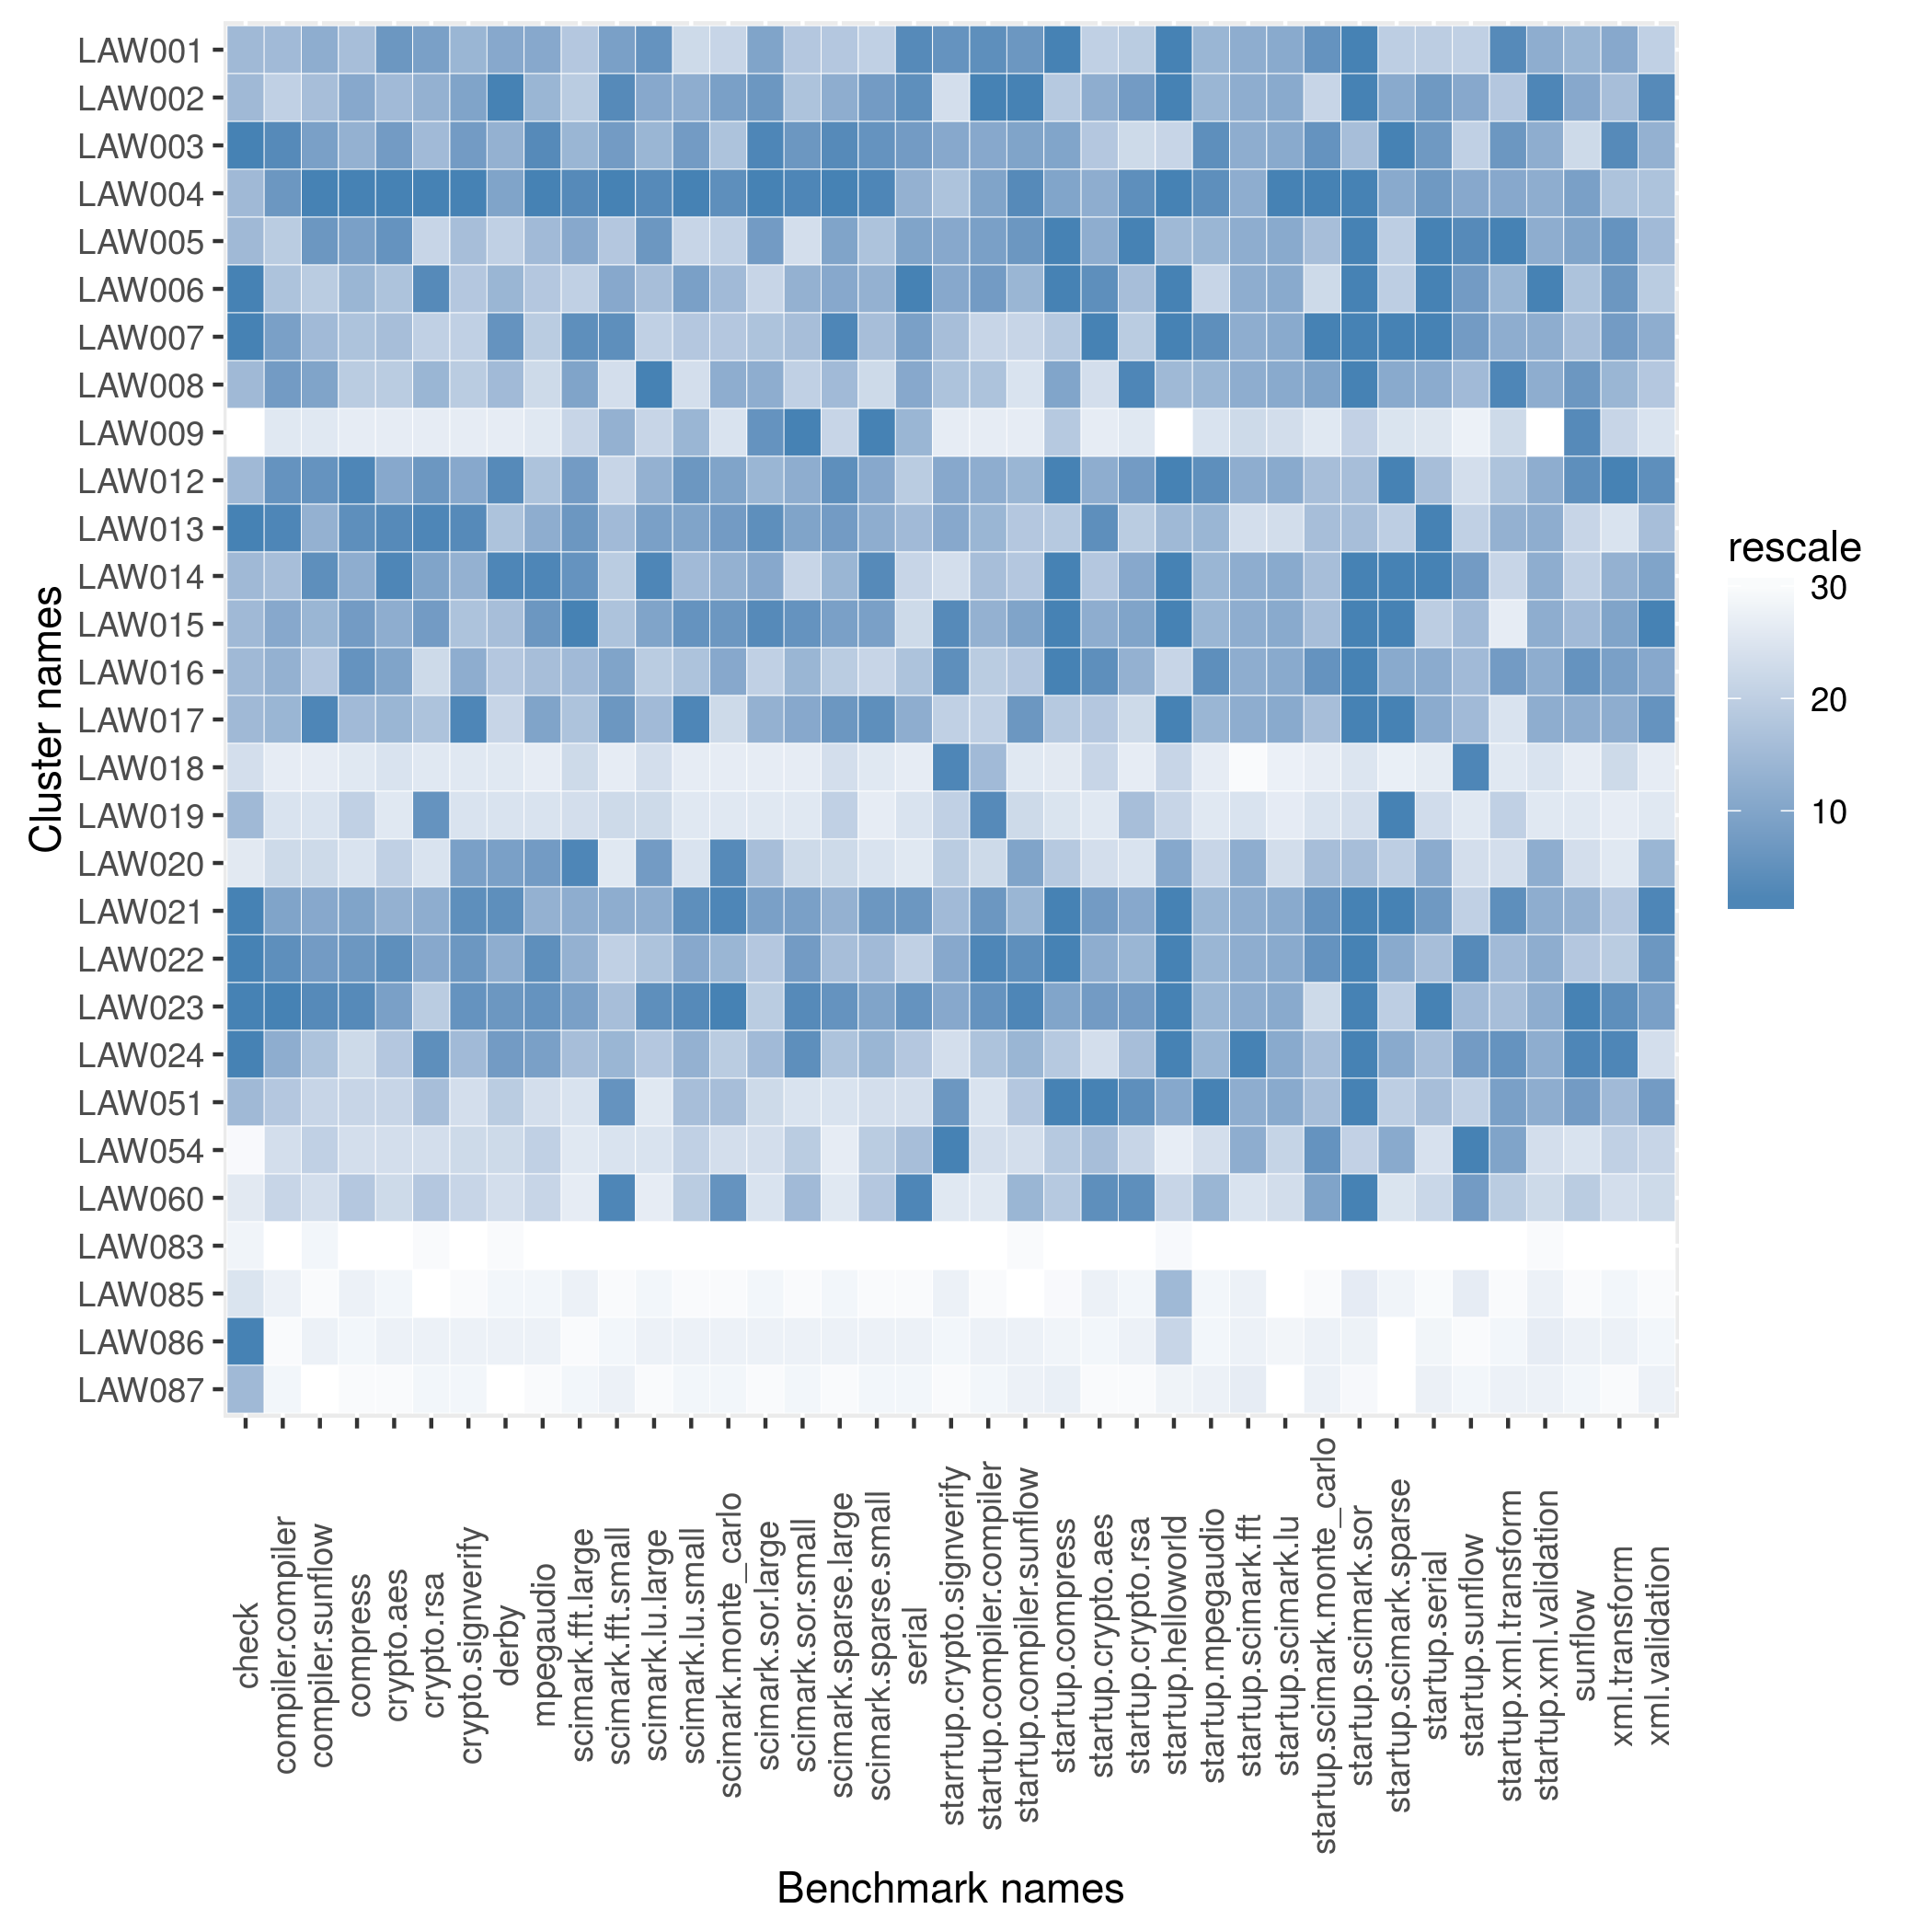

The table this chart was drawn from, first rows:
name, check, compiler.compiler, compiler.sunflow, compress, crypto.aes, crypto.rsa, crypto.signverify, derby, mpegaudio, scimark.fft.large, scimark.fft.small, scimark.lu.large, scimark.lu.small, scimark.monte_carlo, scimark.sor.large, scimark.sor.small, scimark.sparse.large, scimark.sparse.small, serial, starrtup.crypto.signverify, startup.compiler.compiler, startup.compiler.sunflow, startup.compress
LAW001, 1277, 215.2, 84.76, 176, 61.54, 103.4, 176.1, 132.2, 86.69, 52.76, 303.5, 11.35, 231, 48.85, 34.77, 150.3, 37.57, 215.7, 96.03, 8.987, 3.635, 14.74, 43.23
LAW002, 1277, 213.6, 84.49, 176.1, 61.44, 103.3, 176.2, 135.2, 86.68, 52.19, 305.9, 11.32, 231.5, 49.03, 34.78, 150.3, 37.66, 216.3, 95.96, 8.882, 3.702, 14.85, 42.74
LAW003, 1304, 218.2, 84.91, 176.1, 61.49, 103.2, 176.4, 132, 86.78, 53.94, 304, 11.31, 231.6, 48.94, 34.8, 150.5, 37.7, 216.3, 95.84, 8.966, 3.568, 14.73, 43.2
LAW004, 1277, 217.1, 85.31, 176.7, 61.64, 104, 177.3, 132.4, 86.92, 55.19, 307.7, 11.39, 232.1, 49.08, 34.86, 150.7, 37.74, 216.6, 95.61, 8.923, 3.571, 14.79, 43.2
LAW005, 1277, 214.1, 85.16, 176.2, 61.57, 102.8, 176, 131, 86.67, 54.66, 298.5, 11.34, 231.2, 48.86, 34.77, 150.2, 37.67, 215.9, 95.81, 8.966, 3.574, 14.74, 43.23
LAW006, 1304, 214.2, 83.78, 176.1, 61.42, 103.6, 176, 131.9, 86.62, 51.87, 303.3, 11.3, 231.6, 48.96, 34.68, 150.4, 37.66, 216.1, 96.55, 8.966, 3.595, 14.68, 43.23
LAW007, 1304, 216.9, 84.52, 176, 61.43, 103, 175.8, 133.6, 86.61, 55.1, 305.9, 11.26, 231.3, 48.92, 34.74, 150.3, 37.7, 215.9, 95.82, 8.943, 3.401, 14.57, 42.74
LAW008, 1277, 217.1, 84.85, 175.9, 61.2, 103.2, 175.8, 131.7, 86.52, 54.74, 295.6, 11.47, 230.8, 48.99, 34.76, 150.3, 37.63, 215.6, 95.66, 8.923, 3.465, 14.09, 43.2
LAW009, 769.2, 209.4, 80.05, 171.3, 59.82, 100.1, 166.4, 118.6, 83.84, 51.31, 301.1, 10.99, 231.4, 48.2, 34.79, 150.8, 36.69, 216.7, 95.6, 8.546, 3.277, 13.22, 42.74
LAW012, 1277, 217.2, 85.21, 176.3, 61.48, 103.4, 176.1, 134, 86.65, 54.8, 296.7, 11.32, 231.6, 49.02, 34.75, 150.5, 37.69, 216.2, 95.19, 8.966, 3.551, 14.68, 43.23
LAW013, 1304, 218.5, 84.76, 176.2, 61.59, 103.7, 176.8, 131.2, 86.69, 54.87, 300.6, 11.33, 231.6, 49.03, 34.79, 150.5, 37.67, 216.2, 95.55, 8.966, 3.525, 14.62, 42.74
LAW014, 1277, 215.1, 85.23, 176.1, 61.63, 103.3, 176.1, 134.5, 86.81, 54.99, 298.2, 11.4, 231.3, 48.98, 34.77, 150.2, 37.65, 216.4, 94.99, 8.882, 3.512, 14.62, 43.23
LAW015, 1277, 216.6, 84.55, 176.2, 61.47, 103.4, 176, 131.3, 86.73, 55.44, 298.9, 11.33, 231.6, 49.03, 34.8, 150.5, 37.67, 216.3, 94.71, 9.063, 3.538, 14.73, 43.23
LAW016, 1277, 216.1, 84.25, 176.2, 61.48, 102.7, 176.1, 131.1, 86.66, 53.91, 303.5, 11.28, 231.3, 49.02, 34.71, 150.4, 37.54, 215.6, 95.44, 9.038, 3.443, 14.62, 43.23
LAW017, 1277, 216, 85.3, 176.1, 61.45, 103.1, 177, 130.4, 86.71, 53.6, 304.6, 11.31, 231.7, 48.8, 34.76, 150.5, 37.67, 216.3, 95.63, 8.884, 3.416, 14.74, 42.74
LAW018, 1132, 203.5, 79.33, 172.7, 60.3, 101.3, 169, 124.4, 83.69, 49.56, 289.3, 10.26, 224.8, 47.38, 32.92, 142.7, 34.09, 208.9, 91.98, 9.079, 3.516, 13.9, 40.79
LAW019, 1277, 211.6, 82.96, 175.9, 59.83, 103.4, 174.4, 127.6, 84.15, 48.84, 295.8, 10.81, 228.5, 48.06, 34.13, 149.4, 37.45, 207.5, 94.04, 8.884, 3.646, 14.25, 42.25
LAW020, 967.7, 212.5, 83.58, 174.1, 61.11, 102.3, 176.3, 132.8, 86.73, 55.44, 289.4, 11.34, 230.8, 49.08, 34.74, 150.2, 36.52, 215.1, 93.67, 8.903, 3.398, 14.73, 42.74
LAW021, 1304, 216.7, 84.82, 176.2, 61.46, 103.3, 176.7, 133.9, 86.68, 54.44, 302.6, 11.32, 231.6, 49.09, 34.77, 150.5, 37.65, 216.3, 95.86, 8.958, 3.611, 14.68, 43.23
LAW022, 1304, 218.1, 85.14, 176.2, 61.58, 103.3, 176.4, 132.2, 86.75, 54.03, 297.5, 11.28, 231.5, 48.97, 34.73, 150.5, 37.62, 216, 95.05, 8.966, 3.673, 14.79, 43.23
LAW023, 1304, 218.9, 85.24, 176.2, 61.48, 103.1, 176.5, 133, 86.75, 54.76, 300.5, 11.37, 231.7, 49.11, 34.71, 150.6, 37.68, 216.2, 95.87, 8.966, 3.632, 14.85, 43.2
LAW024, 1304, 216.2, 84.36, 175.8, 61.35, 103.4, 176, 132.9, 86.72, 53.61, 300.7, 11.28, 231.4, 48.91, 34.74, 150.5, 37.59, 216, 95.21, 8.882, 3.465, 14.68, 42.74
LAW051, 1277, 214.2, 83.7, 175.8, 60.92, 103.1, 175, 131, 86.5, 36.75, 305.1, 6.56, 231.3, 48.94, 34.49, 150.2, 21.55, 215.6, 94.42, 8.986, 3.374, 14.62, 43.23
LAW054, 923.1, 212, 83.72, 175.7, 60.83, 102.3, 175.5, 130.2, 86.57, 36.01, 292.6, 6.575, 231.2, 48.51, 34.45, 150.3, 21.5, 215.8, 95.49, 9.099, 3.376, 14.12, 42.74
LAW060, 967.7, 213.4, 83.23, 176, 60.91, 103.1, 175.6, 130, 86.54, 34.21, 307.4, 6.552, 231.3, 49.04, 34.36, 150.3, 21.53, 215.9, 96.4, 8.814, 3.365, 14.68, 42.74
LAW083, 952.4, 175.2, 70.52, 135.6, 44.95, 72.78, 124.3, 102.9, 65.18, 28.42, 247.3, 5.692, 174.4, 38.19, 25.75, 119.5, 18.39, 148.1, 67.49, 8.345, 2.401, 12.33, 36.63
LAW085, 1034, 183.3, 70.39, 136.2, 45.22, 72.77, 125.7, 104.4, 67.15, 30.27, 260, 5.774, 186.9, 39.47, 27.6, 121.8, 18.69, 156.3, 72.19, 8.478, 2.71, 12.17, 36.97
LAW086, 1304, 180.9, 70.64, 136.1, 45.32, 73.73, 126.6, 105.8, 67.27, 29.9, 260.9, 5.775, 187, 39.63, 27.6, 121.9, 18.71, 156.7, 72.88, 8.472, 3.119, 12.86, 37.34
LAW087, 1277, 181.9, 69.94, 135.8, 45.18, 73.4, 126.1, 102.8, 66.87, 29.91, 263.6, 5.762, 186.9, 39.54, 27.57, 121.8, 18.63, 156.6, 72.75, 8.379, 2.855, 12.86, 37.71
